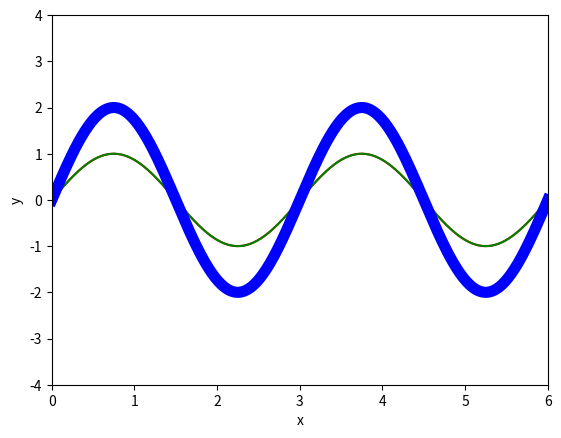

Write the Python code that produced this figure.
#用 Python 學通識物理：波動篇
#範例三，駐波

#匯入動畫需要的函數
from matplotlib import pyplot as plt
from matplotlib import animation
import numpy as np

#設定參數
  #設波長
L0=3
L1=3

  #設週期
  #前進方向：正號+ 向左，負號- 向右
T0=3
T1=-3


  #設繪圖範圍
figuresize_x=6
figuresize_y=4



#設定繪圖視窗
fig = plt.figure()
ax = plt.axis([0,figuresize_x,-figuresize_y,figuresize_y])
plt.xlabel('x')
plt.ylabel('y')



x = np.arange(0, figuresize_x+0.02, 0.02)
y0 = np.sin(2*np.pi*x/L0)
line0, = plt.plot(x, y0,color='red')

y1 = np.sin(2*np.pi*x/L1)
line1, = plt.plot(x, y1,color='green')

y2 = y0+y1
line2, = plt.plot(x, y2,linewidth=8,color='blue')



def animate(i):
    t=i/10
    #向左前進的波
    #y=np.sin(2*np.pi*x/L0 + 2*np.pi*t/T0)
    #向右前進的波
    y0=np.sin(2*np.pi*x/L0 + 2*np.pi*t/T0)
    y1=np.sin(2*np.pi*x/L1 + 2*np.pi*t/T1)
    y2 = y0+y1
    
    line0.set_ydata(y0)
    line1.set_ydata(y1)
    line2.set_ydata(y2)
    
    
    return


ani = animation.FuncAnimation(fig,
                              animate,
                              frames=1000,
                              interval=20,
                              repeat=True)
plt.show()
